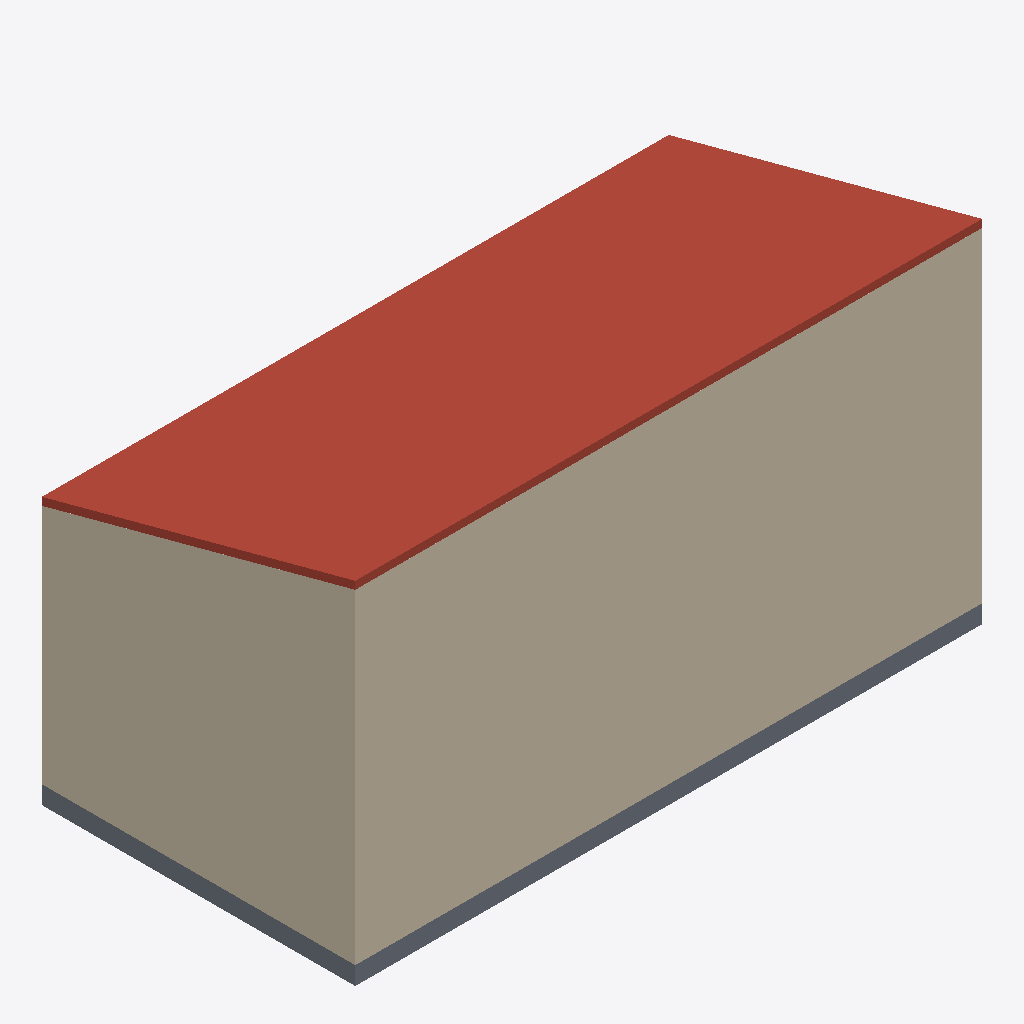
Isometric view of an IFC building model (IFC-SPF (STEP), schema IFC2X3, length unit metre), seen from the south-west, elements coloured by IFC class (only those large enough to see are counted): 4 walls (beige), 1 roof (red-brown), 1 slab (grey).
Extent 10.4 m × 5.2 m × 5.8 m (x, y, z). Storeys (2): Level 1 at 0.00 m; Level 2 at 4.00 m. Elements (7): 5 IfcWallStandardCase, 1 IfcRoof, 1 IfcSlab.

HEADER;
FILE_DESCRIPTION(('ViewDefinition [CoordinationView_V2.0]'),'2;1');
FILE_NAME('0001','2021-11-02T16:53:11',(''),(''),'The EXPRESS Data Manager Version 5.02.0100.07 : ','21.0.0.383 - Exporter 21.0.0.383 - Alternate UI ','');
FILE_SCHEMA(('IFC2X3'));
ENDSEC;
DATA;
#119=IFCPROJECT('16SmZEWKH7CQFSooN3QrsH',#41,'0001',$,$,'Project Name','Project Status',(#111),#106);
#154=IFCSITE('16SmZEWKH7CQFSooN3QrsJ',#41,'Default',$,$,#153,$,$,.ELEMENT.,(42,21,31,181945),(-71,-3,-24,-263305),0.0,$,$);
#129=IFCBUILDING('16SmZEWKH7CQFSooN3QrsG',#41,'',$,$,#32,$,'',.ELEMENT.,$,$,#125);
#138=IFCBUILDINGSTOREY('16SmZEWKH7CQFSooKybADM',#41,'Level 1',$,'Level:8mm Head',#136,$,'Level 1',.ELEMENT.,0.0);
#144=IFCBUILDINGSTOREY('16SmZEWKH7CQFSooKybA3N',#41,'Level 2',$,'Level:8mm Head',#143,$,'Level 2',.ELEMENT.,4.0);
#571=IFCWALLSTANDARDCASE('3dO_y8Hif4iBWlyUFQfaeB',#41,'Basic Wall:Generic - 200mm:347167',$,'Basic Wall:Generic - 200mm',#526,#569,'347167');
#856=IFCROOF('2zk$uWA1n9S9PwFYx2$XGy',#41,'Basic Roof:Generic - 125mm:348872',$,'Basic Roof:Generic - 125mm',#853,$,'348872',.NOTDEFINED.);
#646=IFCWALLSTANDARDCASE('3dO_y8Hif4iBWlyUFQfafT',#41,'Basic Wall:Generic - 200mm:347209',$,'Basic Wall:Generic - 200mm',#607,#644,'347209');
#783=IFCSLAB('0AxFSSbEH5kASaKmpWwauB',#41,'Floor:Generic 300mm:347324',$,'Floor:Generic 300mm',#761,#781,'347324',.FLOOR.);
#725=IFCWALLSTANDARDCASE('0AxFSSbEH5kASaKmpWwax3',#41,'Basic Wall:Generic - 200mm:347252',$,'Basic Wall:Generic - 200mm',#682,#723,'347252');
#364=IFCWALLSTANDARDCASE('3dO_y8Hif4iBWlyUFQfask',#41,'Basic Wall:Generic - 200mm:347066',$,'Basic Wall:Generic - 200mm',#312,#362,'347066');
ENDSEC;
